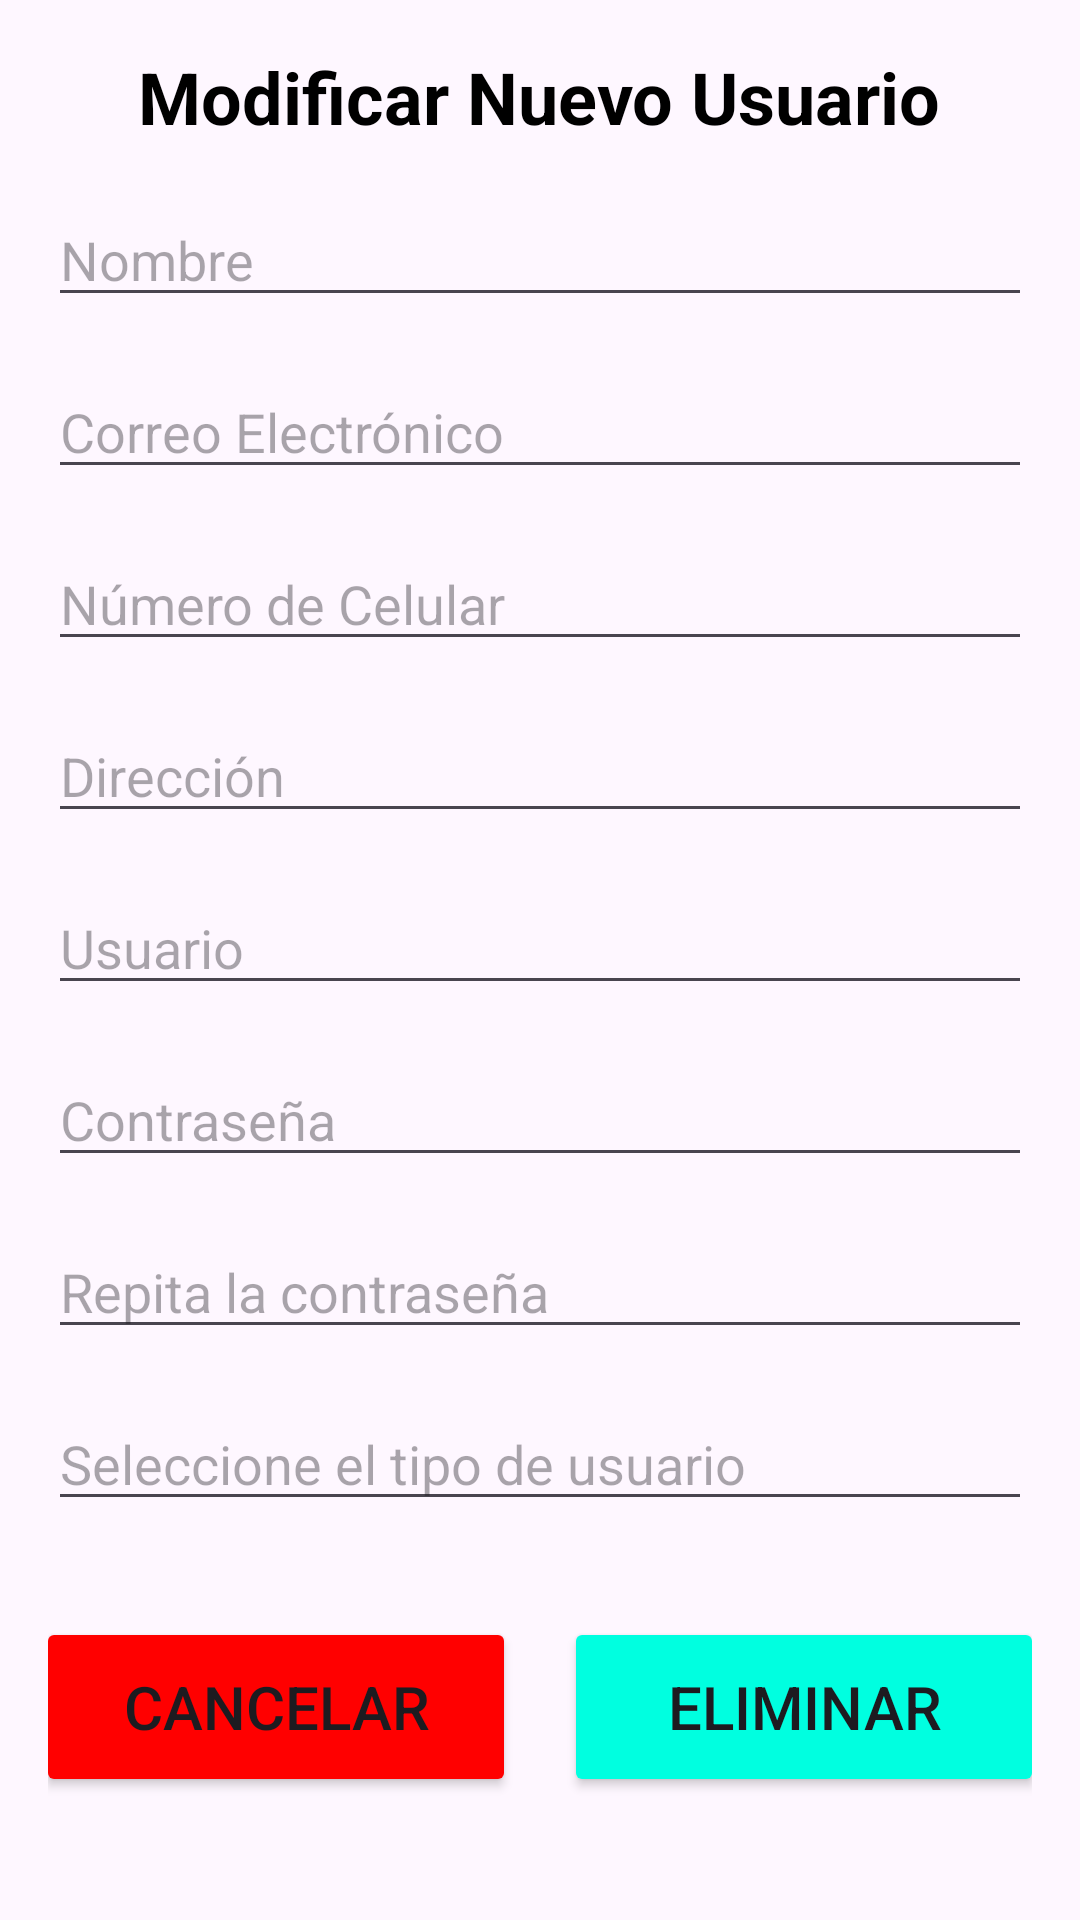

Reconstruct the res/layout file that produces this screen, plus the resources it refers to.
<!-- AndroidManifest.xml: application theme Theme.ProyectoEmergentes -->
<!-- res/layout/modificar_usuario.xml -->
<?xml version="1.0" encoding="utf-8"?>
<ScrollView xmlns:android="http://schemas.android.com/apk/res/android"
    android:layout_width="match_parent"
    android:layout_height="match_parent">

    <LinearLayout
        android:layout_width="match_parent"
        android:layout_height="wrap_content"
        android:orientation="vertical"
        android:padding="16dp">

        <TextView
            android:layout_width="wrap_content"
            android:layout_height="wrap_content"
            android:layout_gravity="center"
            android:text="Modificar Nuevo Usuario"
            android:textColor="@android:color/black"
            android:textSize="24sp"
            android:textStyle="bold"
            android:layout_marginBottom="16dp" />

        <EditText
            android:id="@+id/Nombre"
            android:layout_width="match_parent"
            android:layout_height="wrap_content"
            android:hint="Nombre"
            android:layout_marginBottom="16dp" />

        <EditText
            android:id="@+id/correo_Electronico"
            android:layout_width="match_parent"
            android:layout_height="wrap_content"
            android:hint="Correo Electrónico"
            android:layout_marginBottom="16dp" />

        <EditText
            android:id="@+id/Celular"
            android:layout_width="match_parent"
            android:layout_height="wrap_content"
            android:hint="Número de Celular"
            android:layout_marginBottom="16dp" />

        <EditText
            android:id="@+id/Direccion"
            android:layout_width="match_parent"
            android:layout_height="wrap_content"
            android:hint="Dirección"
            android:layout_marginBottom="16dp" />

        <EditText
            android:id="@+id/Usuario"
            android:layout_width="match_parent"
            android:layout_height="wrap_content"
            android:hint="Usuario"
            android:layout_marginBottom="16dp" />

        <EditText
            android:id="@+id/Contrasena"
            android:layout_width="match_parent"
            android:layout_height="wrap_content"
            android:hint="Contraseña"
            android:layout_marginBottom="16dp" />

        <EditText
            android:id="@+id/rep_contrasena"
            android:layout_width="match_parent"
            android:layout_height="wrap_content"
            android:hint="Repita la contraseña"
            android:layout_marginBottom="16dp" />

        <EditText
            android:id="@+id/tipousuario"
            android:layout_width="match_parent"
            android:layout_height="wrap_content"
            android:hint="Seleccione el tipo de usuario"
            android:layout_marginBottom="16dp" />

        <LinearLayout
            android:layout_width="match_parent"
            android:layout_height="wrap_content"
            android:orientation="horizontal"
            android:gravity="center"
            android:layout_marginTop="16dp">

            <Button
                android:id="@+id/Noeliminar"
                android:layout_width="160dp"
                android:layout_height="60dp"
                android:backgroundTint="#FF0000"
                android:contextClickable="false"
                android:cursorVisible="false"
                android:text="Cancelar"
                android:textSize="20sp"
                android:layout_marginEnd="16dp"
                android:onClick="eliminar"/>

            <Button
                android:id="@+id/eliminar"
                android:layout_width="160dp"
                android:layout_height="60dp"
                android:backgroundTint="#00FFE0"
                android:contextClickable="false"
                android:cursorVisible="false"
                android:text="Eliminar"
                android:textSize="20sp"
                android:onClick="guardar" />

        </LinearLayout>

    </LinearLayout>
</ScrollView>
<!-- resources referenced by this layout -->
<resources>
  <style name="Theme.ProyectoEmergentes" parent="Base.Theme.ProyectoEmergentes" />
  <style name="Base.Theme.ProyectoEmergentes" parent="Theme.Material3.DayNight.NoActionBar">
          
          
      </style>
</resources>
